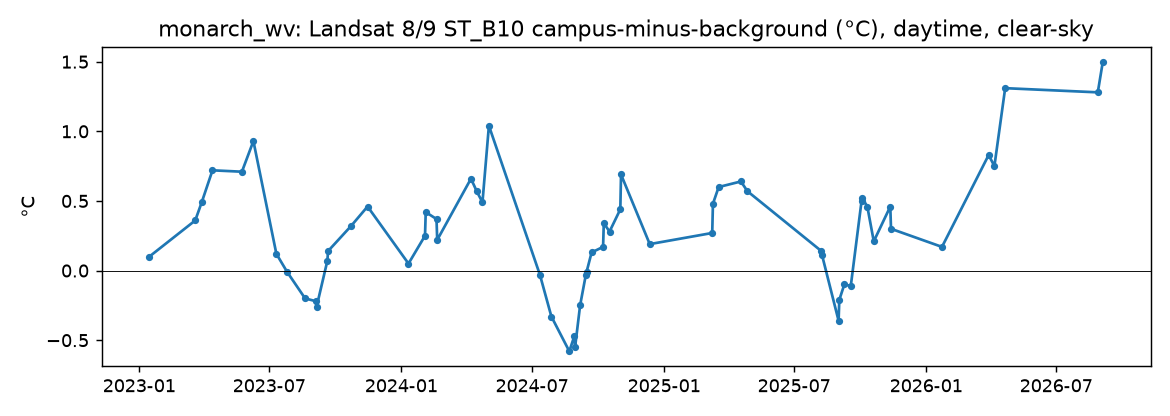

The table this chart was drawn from, first rows:
site, date, id, campus_C, background_C, anomaly_C
monarch_wv, 2023-01-15, LC09_L2SP_019033_20230115_02_T1, 1.54, 1.43, 0.1
monarch_wv, 2023-03-20, LC09_L2SP_019033_20230320_02_T1, 11.84, 11.48, 0.36
monarch_wv, 2023-03-29, LC09_L2SP_018033_20230329_02_T1, 18.41, 17.91, 0.49
monarch_wv, 2023-04-13, LC08_L2SP_019033_20230413_02_T1, 29.42, 28.7, 0.72
monarch_wv, 2023-05-24, LC08_L2SP_018033_20230524_02_T1, 29.24, 28.53, 0.71
monarch_wv, 2023-06-09, LC08_L2SP_018033_20230609_02_T1, 30.01, 29.08, 0.93
monarch_wv, 2023-07-11, LC08_L2SP_018033_20230711_02_T1, 32.74, 32.63, 0.12
monarch_wv, 2023-07-26, LC09_L2SP_019033_20230726_02_T1, 32.08, 32.09, -0.01
monarch_wv, 2023-08-20, LC09_L2SP_018033_20230820_02_T1, 29.25, 29.45, -0.2
monarch_wv, 2023-09-04, LC08_L2SP_019033_20230904_02_T1, 30.85, 31.07, -0.22
monarch_wv, 2023-09-05, LC09_L2SP_018033_20230905_02_T1, 32.36, 32.62, -0.26
monarch_wv, 2023-09-20, LC08_L2SP_019033_20230920_02_T1, 25.68, 25.6, 0.07
monarch_wv, 2023-09-21, LC09_L2SP_018033_20230921_02_T1, 27.42, 27.28, 0.14
monarch_wv, 2023-10-23, LC09_L2SP_018033_20231023_02_T1, 16.51, 16.19, 0.32
monarch_wv, 2023-11-15, LC09_L2SP_019033_20231115_02_T1, 17.05, 16.59, 0.46
monarch_wv, 2024-01-11, LC09_L2SP_018033_20240111_02_T1, 7.59, 7.54, 0.05
monarch_wv, 2024-02-03, LC09_L2SP_019033_20240203_02_T1, 8.35, 8.1, 0.25
monarch_wv, 2024-02-04, LC08_L2SP_018033_20240204_02_T1, 10.37, 9.94, 0.42
monarch_wv, 2024-02-19, LC09_L2SP_019033_20240219_02_T1, 8.89, 8.52, 0.37
monarch_wv, 2024-02-20, LC08_L2SP_018033_20240220_02_T1, 9.27, 9.04, 0.22
monarch_wv, 2024-04-07, LC09_L2SP_019033_20240407_02_T1, 20.08, 19.43, 0.66
monarch_wv, 2024-04-15, LC08_L2SP_019033_20240415_02_T1, 27.86, 27.29, 0.57
monarch_wv, 2024-04-23, LC09_L2SP_019033_20240423_02_T1, 23.19, 22.7, 0.49
monarch_wv, 2024-05-02, LC09_L2SP_018033_20240502_02_T1, 32.15, 31.11, 1.04
monarch_wv, 2024-07-12, LC09_L2SP_019033_20240712_02_T1, 33.79, 33.82, -0.03
monarch_wv, 2024-07-28, LC09_L2SP_019033_20240728_02_T1, 35.02, 35.35, -0.33
monarch_wv, 2024-08-22, LC09_L2SP_018033_20240822_02_T1, 28.36, 28.94, -0.58
monarch_wv, 2024-08-29, LC09_L2SP_019033_20240829_02_T1, 37.68, 38.15, -0.47
monarch_wv, 2024-08-30, LC08_L2SP_018033_20240830_02_T1, 37.38, 37.92, -0.55
monarch_wv, 2024-09-06, LC08_L2SP_019033_20240906_02_T1, 31.57, 31.82, -0.25
monarch_wv, 2024-09-14, LC09_L2SP_019033_20240914_02_T1, 29.23, 29.26, -0.03
monarch_wv, 2024-09-15, LC08_L2SP_018033_20240915_02_T1, 28.95, 28.96, -0.01
monarch_wv, 2024-09-22, LC08_L2SP_019033_20240922_02_T1, 30.7, 30.57, 0.13
monarch_wv, 2024-10-08, LC08_L2SP_019033_20241008_02_T1, 21.57, 21.4, 0.17
monarch_wv, 2024-10-09, LC09_L2SP_018033_20241009_02_T1, 21.74, 21.41, 0.34
monarch_wv, 2024-10-17, LC08_L2SP_018033_20241017_02_T1, 16.25, 15.97, 0.28
monarch_wv, 2024-11-01, LC09_L2SP_019033_20241101_02_T1, 19.52, 19.08, 0.44
monarch_wv, 2024-11-02, LC08_L2SP_018033_20241102_02_T1, 16.98, 16.29, 0.69
monarch_wv, 2024-12-12, LC09_L2SP_018033_20241212_02_T1, 0.61, 0.42, 0.19
monarch_wv, 2025-03-09, LC09_L2SP_019033_20250309_02_T1, 15.44, 15.17, 0.27
monarch_wv, 2025-03-10, LC08_L2SP_018033_20250310_02_T1, 19.52, 19.04, 0.48
monarch_wv, 2025-03-18, LC09_L2SP_018033_20250318_02_T1, 20.74, 20.14, 0.6
monarch_wv, 2025-04-18, LC08_L2SP_019033_20250418_02_T1, 27.95, 27.31, 0.64
monarch_wv, 2025-04-27, LC08_L2SP_018033_20250427_02_T1, 21.3, 20.72, 0.57
monarch_wv, 2025-08-08, LC08_L2SP_019033_20250808_02_T1, 30.98, 30.84, 0.14
monarch_wv, 2025-08-09, LC09_L2SP_018033_20250809_02_T1, 31.9, 31.8, 0.11
monarch_wv, 2025-09-01, LC09_L2SP_019033_20250901_02_T1, 29.66, 30.03, -0.36
monarch_wv, 2025-09-02, LC08_L2SP_018033_20250902_02_T1, 29.4, 29.62, -0.21
monarch_wv, 2025-09-09, LC08_L2SP_019033_20250909_02_T1, 25.08, 25.19, -0.1
monarch_wv, 2025-09-18, LC08_L2SP_018033_20250918_02_T1, 29.74, 29.85, -0.11
monarch_wv, 2025-10-03, LC09_L2SP_019033_20251003_02_T1, 26.32, 25.83, 0.5
monarch_wv, 2025-10-04, LC08_L2SP_018033_20251004_02_T1, 27.79, 27.27, 0.52
monarch_wv, 2025-10-11, LC08_L2SP_019033_20251011_02_T1, 22.14, 21.68, 0.46
monarch_wv, 2025-10-20, LC08_L2SP_018033_20251020_02_T1, 17.49, 17.28, 0.21
monarch_wv, 2025-11-12, LC08_L2SP_019033_20251112_02_T1, 11.61, 11.15, 0.46
monarch_wv, 2025-11-13, LC09_L2SP_018033_20251113_02_T1, 13.46, 13.16, 0.3
monarch_wv, 2026-01-23, LC09_L2SP_019033_20260123_02_T1, -0.59, -0.76, 0.17
monarch_wv, 2026-03-29, LC08_L2SP_018033_20260329_02_T1, 20.9, 20.07, 0.83
monarch_wv, 2026-04-06, LC09_L2SP_018033_20260406_02_T1, 20.38, 19.63, 0.75
monarch_wv, 2026-04-21, LC08_L2SP_019033_20260421_02_T1, 24.14, 22.83, 1.31
... 2 more rows
